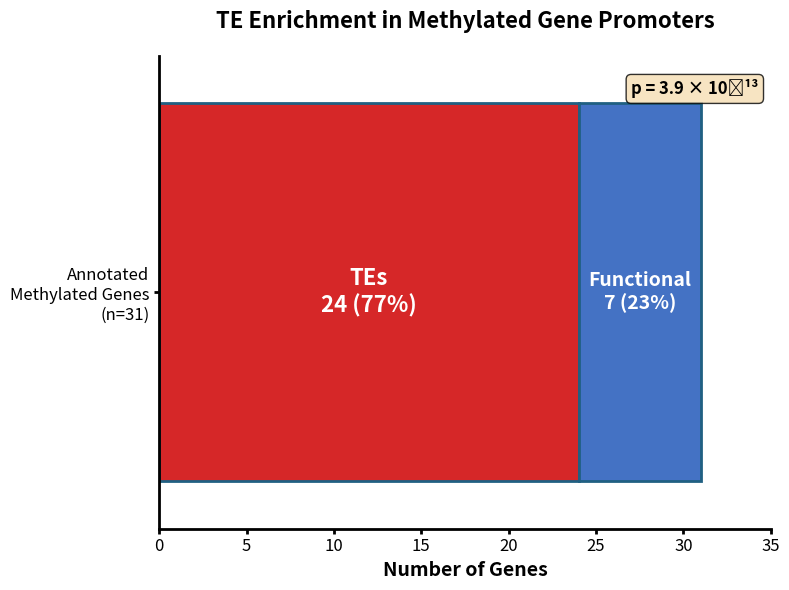

Recreate this plot in Python. (Note: this script raises an exception after producing the figure.)
#!/usr/bin/env python3
"""
Create TE enrichment figure for poster
Shows 77% TE enrichment in annotated methylated genes
"""

import matplotlib.pyplot as plt
import matplotlib.patches as mpatches

# Data: 24 TEs out of 31 annotated methylated genes
te_count = 24
functional_count = 7
total = 31

# Calculate percentages
te_pct = (te_count / total) * 100
func_pct = (functional_count / total) * 100

# Create figure with poster-appropriate styling
fig, ax = plt.subplots(figsize=(8, 6), facecolor='white')

# Create stacked horizontal bar
categories = ['Annotated\nMethylated Genes\n(n=31)']
te_bar = ax.barh(categories, te_count, color='#d62728', edgecolor='#206082', linewidth=2)
func_bar = ax.barh(categories, functional_count, left=te_count, color='#4472C4', 
                   edgecolor='#206082', linewidth=2)

# Add value labels inside bars
ax.text(te_count/2, 0, f'TEs\n24 (77%)', ha='center', va='center', 
        fontsize=16, fontweight='bold', color='white')
ax.text(te_count + functional_count/2, 0, f'Functional\n7 (23%)', ha='center', va='center',
        fontsize=14, fontweight='bold', color='white')

# Styling
ax.set_xlabel('Number of Genes', fontsize=14, fontweight='bold')
ax.set_xlim(0, 35)
ax.set_ylim(-0.5, 0.5)
ax.spines['top'].set_visible(False)
ax.spines['right'].set_visible(False)
ax.spines['left'].set_linewidth(2)
ax.spines['bottom'].set_linewidth(2)
ax.tick_params(axis='both', labelsize=12, width=2)

# Title
ax.set_title('TE Enrichment in Methylated Gene Promoters', 
             fontsize=16, fontweight='bold', pad=20)

# Add statistical annotation
ax.text(0.98, 0.95, 'p = 3.9 × 10⁻¹³', transform=ax.transAxes,
        fontsize=12, fontweight='bold', ha='right', va='top',
        bbox=dict(boxstyle='round', facecolor='wheat', alpha=0.8))

plt.tight_layout()
plt.savefig('Results/05_figures/te_enrichment_bar.png', dpi=300, bbox_inches='tight')
print("✓ Created: Results/05_figures/te_enrichment_bar.png")

# Also create a pie chart version
fig2, ax2 = plt.subplots(figsize=(7, 7), facecolor='white')

colors = ['#d62728', '#4472C4']
explode = (0.05, 0)
wedges, texts, autotexts = ax2.pie([te_count, functional_count], 
                                     explode=explode,
                                     labels=['Transposable\nElements', 'Functional\nGenes'],
                                     colors=colors,
                                     autopct='%1.0f%%',
                                     startangle=90,
                                     textprops={'fontsize': 14, 'fontweight': 'bold'},
                                     wedgeprops={'edgecolor': '#206082', 'linewidth': 2})

# Make percentage text white and larger
for autotext in autotexts:
    autotext.set_color('white')
    autotext.set_fontsize(18)
    autotext.set_fontweight('bold')

# Add center text
ax2.text(0, 0, f'n = {total}\ngenes', ha='center', va='center',
         fontsize=14, fontweight='bold')

ax2.set_title('TE Composition of Annotated Methylated Genes\n(p = 3.9 × 10⁻¹³)', 
              fontsize=14, fontweight='bold', pad=20)

plt.tight_layout()
plt.savefig('Results/05_figures/te_enrichment_pie.png', dpi=300, bbox_inches='tight')
print("✓ Created: Results/05_figures/te_enrichment_pie.png")

print("\nBoth figures created successfully!")
print("- Bar chart: te_enrichment_bar.png (recommended for poster)")
print("- Pie chart: te_enrichment_pie.png (alternative)")